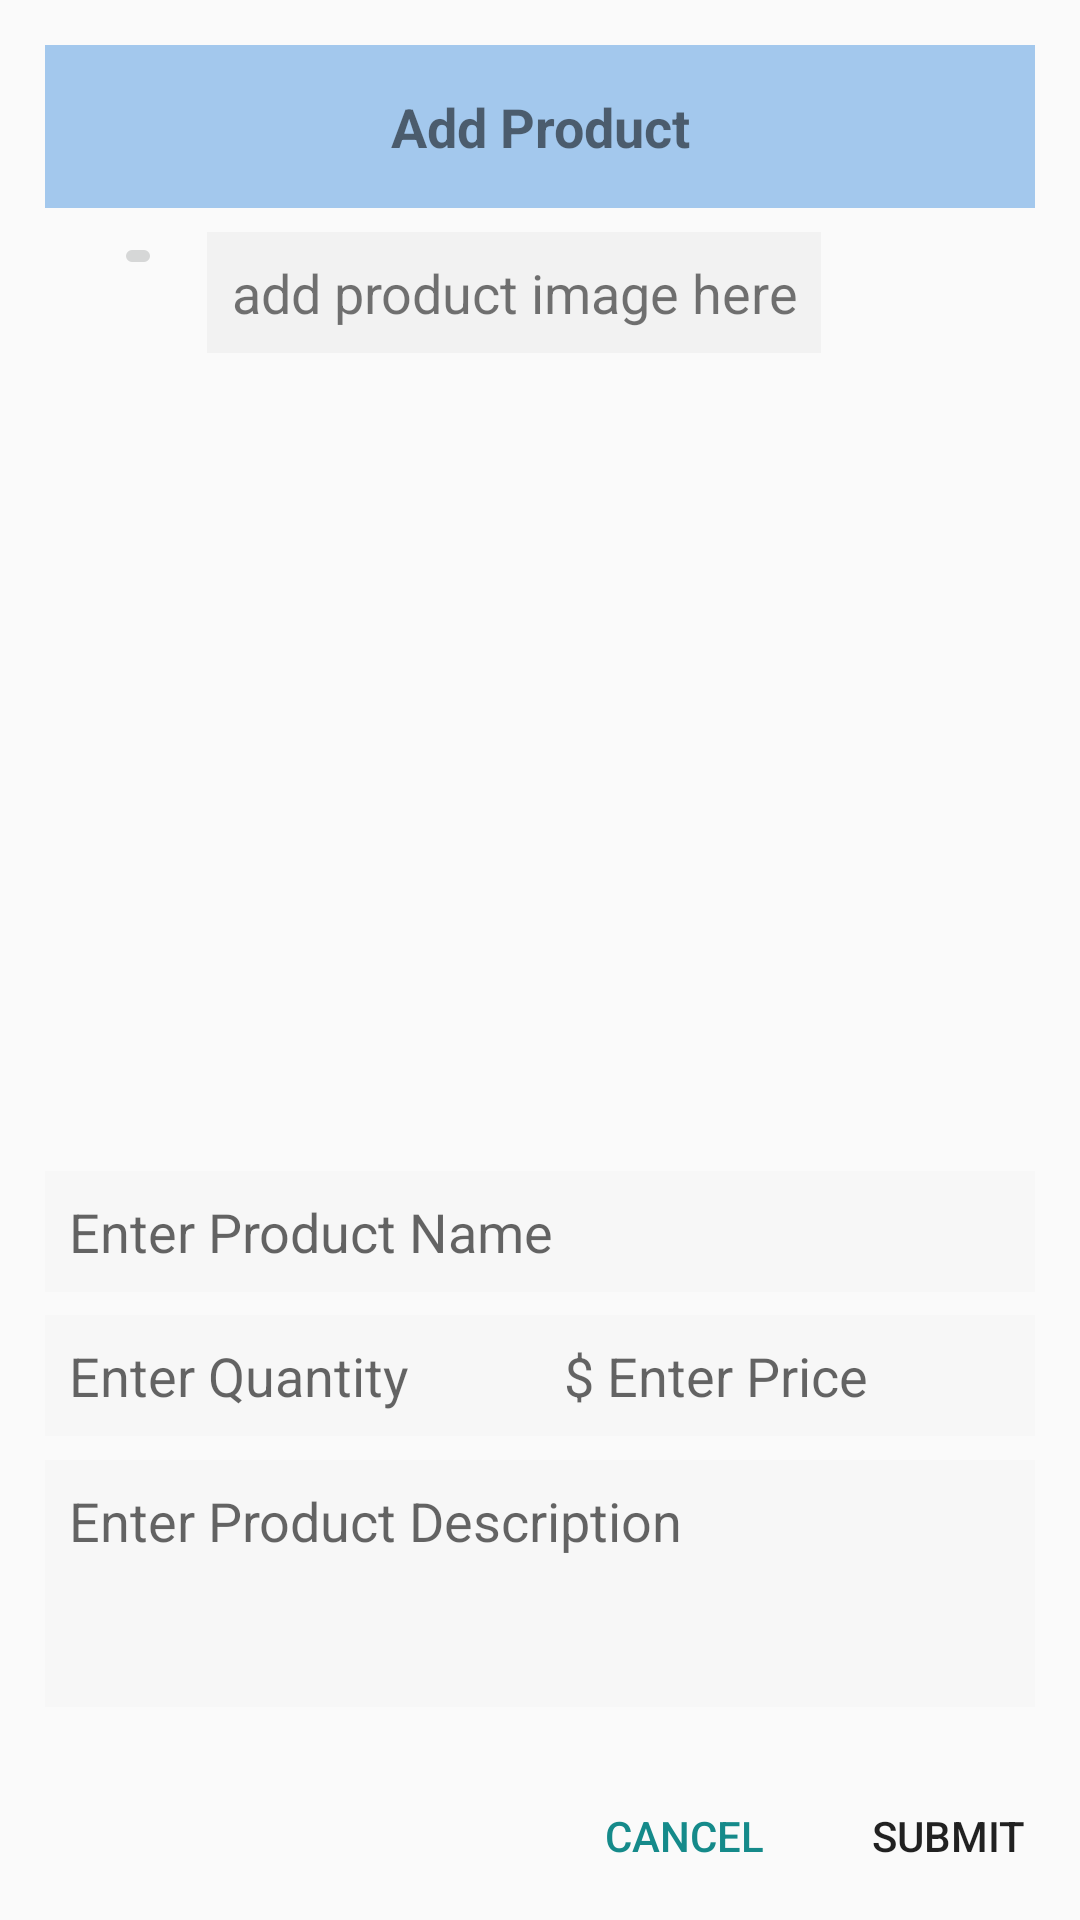

Write the Android layout XML for this screen, with the resource values it uses.
<!-- AndroidManifest.xml: application theme AppTheme -->
<!-- res/layout/dialog_add_product.xml -->
<?xml version="1.0" encoding="utf-8"?>
<LinearLayout xmlns:android="http://schemas.android.com/apk/res/android"
    android:layout_width="match_parent"
    android:layout_height="wrap_content"
    android:orientation="vertical">


    <LinearLayout
        android:layout_width="match_parent"
        android:layout_height="0dp"
        android:layout_weight="4"
        android:orientation="vertical"
        android:padding="@dimen/spacing_large">


        <TextView
            android:layout_width="match_parent"
            android:layout_height="wrap_content"
            android:padding="@dimen/spacing_large"
            android:text="Add Product"
            android:background="@color/blue"
            android:gravity="center"
            android:textStyle="bold"
            android:textSize="18sp"
            />

        <LinearLayout
            android:layout_width="match_parent"
            android:layout_height="0dp"
            android:layout_weight="4"
            android:orientation="horizontal"
            android:padding="8dp">

            <ImageView
                android:id="@+id/productImage"
                android:layout_width="80dp"
                android:layout_height="70dp"
                android:gravity="center"
                android:textSize="18sp"
                android:padding="8dp"
                android:visibility="gone"
                />

            <ImageButton
                android:id="@+id/image_upload_button"
                android:layout_width="wrap_content"
                android:layout_height="wrap_content"
                android:src="@drawable/ic_file_upload_white_24dp"
                android:padding="8dp"
                android:focusable="true"
                android:layout_marginStart="15dp"
                android:layout_marginEnd="15dp"/>

            <TextView
                android:id="@+id/pictureDownloadUri"
                android:layout_width="wrap_content"
                android:layout_height="wrap_content"
                android:text="add product image here"
                android:background="@color/grey_5"
                android:gravity="center"
                android:textSize="18sp"
                android:padding="8dp"
                />

        </LinearLayout>

        <EditText
            android:id="@+id/et_product_name"
            android:layout_width="match_parent"
            android:layout_height="wrap_content"
            android:background="@color/grey_3"
            android:hint="Enter Product Name"
            android:padding="8dp"
            android:textSize="18sp"
            android:gravity="top"/>

        <LinearLayout
            android:layout_width="match_parent"
            android:layout_height="?attr/actionBarSize"
            android:gravity="center_vertical"
            android:weightSum="2"
            android:orientation="horizontal">
            <EditText
                android:id="@+id/et_product_quantity"
                android:layout_width="match_parent"
                android:layout_height="wrap_content"
                android:background="@color/grey_3"
                android:layout_weight="1"
                android:hint="Enter Quantity"
                android:padding="8dp"
                android:textSize="18sp"
                android:gravity="top"/>
            <EditText
                android:id="@+id/et_product_price"
                android:layout_width="match_parent"
                android:layout_height="wrap_content"
                android:hint="$ Enter Price"
                android:inputType="number"
                android:layout_weight="1"
                android:background="@color/grey_3"
                android:padding="8dp"
                android:textSize="18sp"
                android:gravity="top"/>
        </LinearLayout>
        <EditText
            android:id="@+id/et_product_description"
            android:layout_width="match_parent"
            android:layout_height="wrap_content"
            android:hint="Enter Product Description"
            android:background="@color/grey_3"
            android:lines="3"
            android:padding="8dp"
            android:textSize="18sp"
            android:gravity="top"/>

    </LinearLayout>

    <LinearLayout
        android:layout_width="match_parent"
        android:layout_height="?attr/actionBarSize"
        android:gravity="center_vertical"
        android:orientation="horizontal">

        <View
            android:layout_width="0dp"
            android:layout_height="wrap_content"
            android:layout_weight="1" />

        <android.support.v7.widget.AppCompatButton
            android:id="@+id/bt_cancel"
            style="@style/Button.Accent.Borderless"
            android:layout_width="wrap_content"
            android:layout_height="wrap_content"
            android:gravity="center"
            android:text="CANCEL" />

        <android.support.v7.widget.AppCompatButton
            android:id="@+id/bt_submit"
            style="@style/Widget.AppCompat.Button.Borderless"
            android:layout_width="wrap_content"
            android:layout_height="wrap_content"
            android:gravity="center"
            android:text="SUBMIT" />

    </LinearLayout>

</LinearLayout>
<!-- resources referenced by this layout -->
<resources>
  <color name="blue">#a3c8ed</color>
  <color name="grey_3">#f7f7f7</color>
  <color name="grey_5">#f2f2f2</color>
  <dimen name="spacing_large">15dp</dimen>
  <style name="Button.Accent.Borderless" parent="@style/Widget.AppCompat.Button.Borderless.Colored">
          <item name="android:textColor">@color/colorAccent</item>
      </style>
  <style name="AppTheme" parent="Theme.AppCompat.Light.DarkActionBar">
          <item name="colorPrimary">@color/colorPrimary</item>
          <item name="colorPrimaryDark">@color/colorPrimaryDark</item>
          <item name="colorAccent">@color/colorAccent</item>
      </style>
  <color name="colorAccent">#158A8A</color>
  <color name="colorPrimary">#E2DED5</color>
  <color name="colorPrimaryDark">#1EB9B9</color>
</resources>
